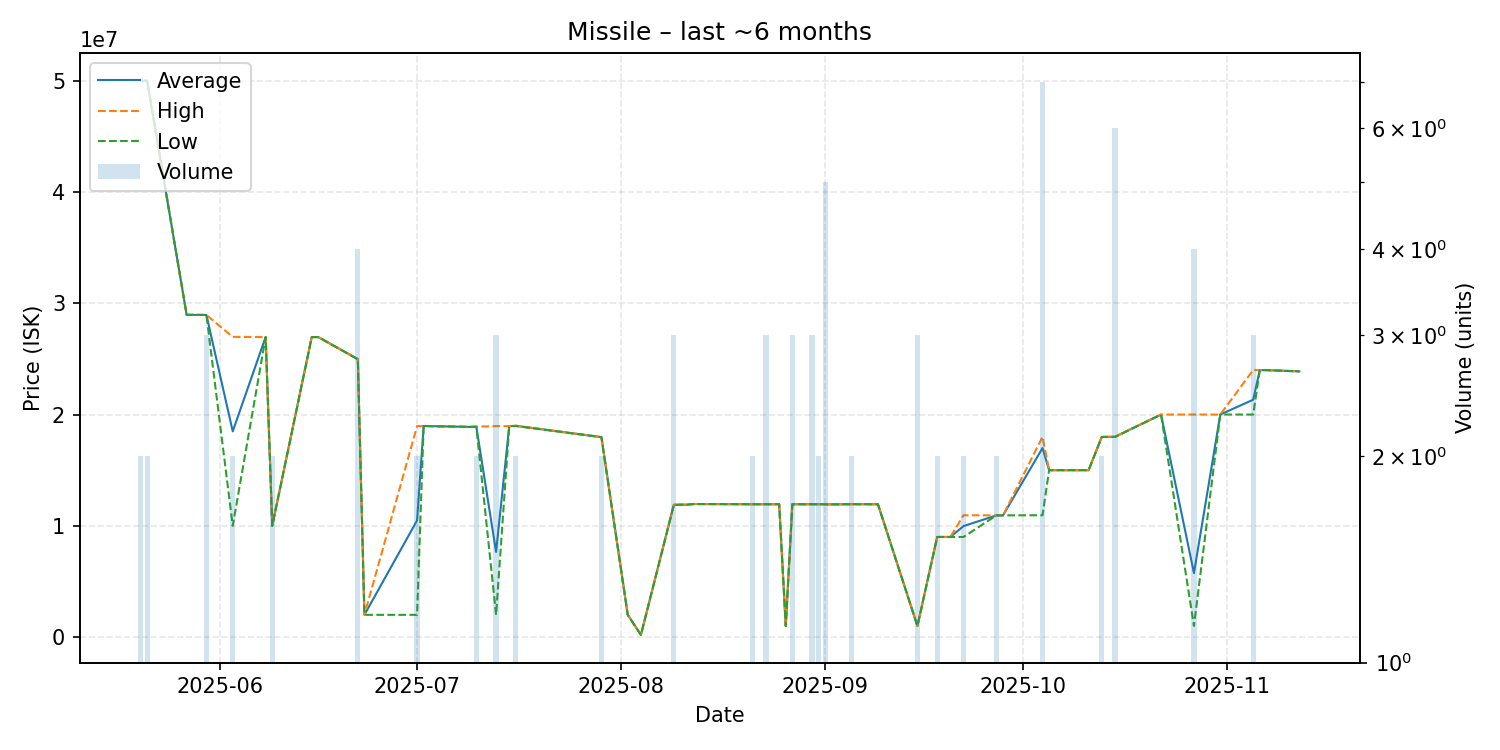

The file beside this chart, header and first rows:
date, average, highest, lowest, order_count, volume
2025-05-20, 49995000, 50000000, 49990000, 2, 2
2025-05-21, 50000000, 50000000, 50000000, 1, 2
2025-05-27, 28960000, 28960000, 28960000, 1, 1
2025-05-30, 28950000, 28950000, 28950000, 1, 3
2025-06-03, 18490000, 26980000, 10000000, 2, 2
2025-06-08, 26970000, 26970000, 26970000, 1, 1
2025-06-09, 10000000, 10000000, 10000000, 1, 2
2025-06-15, 26960000, 26960000, 26960000, 1, 1
2025-06-16, 26960000, 26960000, 26960000, 1, 1
2025-06-22, 24985000, 24990000, 24960000, 4, 4
2025-06-23, 2000000, 2000000, 2000000, 1, 1
2025-07-01, 10485000, 18970000, 2000000, 2, 2
2025-07-02, 18970000, 18970000, 18970000, 1, 1
2025-07-09, 18890000, 18890000, 18890000, 1, 1
2025-07-10, 18905000, 18910000, 18900000, 2, 2
2025-07-13, 7654667, 18960000, 2002000, 2, 3
2025-07-15, 18960000, 18960000, 18960000, 1, 1
2025-07-16, 18985000, 19000000, 18970000, 2, 2
2025-07-29, 17970000, 17970000, 17970000, 2, 2
2025-08-02, 2002000, 2002000, 2002000, 1, 1
2025-08-04, 200500, 200500, 200500, 1, 1
2025-08-09, 11890000, 11890000, 11890000, 3, 3
2025-08-10, 11900000, 11900000, 11900000, 1, 1
2025-08-11, 11900000, 11900000, 11900000, 1, 1
2025-08-12, 11960000, 11960000, 11960000, 1, 1
2025-08-21, 11940000, 11940000, 11940000, 2, 2
2025-08-23, 11940000, 11940000, 11940000, 1, 3
2025-08-25, 11940000, 11940000, 11940000, 1, 1
2025-08-26, 1000000, 1000000, 1000000, 1, 1
2025-08-27, 11940000, 11940000, 11940000, 1, 3
2025-08-29, 11940000, 11940000, 11940000, 1, 1
2025-08-30, 11940000, 11940000, 11940000, 2, 3
2025-08-31, 11940000, 11940000, 11940000, 2, 2
2025-09-01, 11930000, 11930000, 11930000, 1, 5
2025-09-03, 11930000, 11930000, 11930000, 1, 1
2025-09-04, 11940000, 11940000, 11940000, 1, 1
2025-09-05, 11945000, 11950000, 11940000, 2, 2
2025-09-09, 11940000, 11940000, 11940000, 1, 1
2025-09-15, 1000000, 1000000, 1000000, 1, 3
2025-09-18, 9000000, 9000000, 9000000, 1, 2
2025-09-20, 8999000, 8999000, 8999000, 1, 1
2025-09-22, 9975000, 10950000, 9000000, 2, 2
2025-09-27, 10940000, 10940000, 10940000, 2, 2
2025-09-28, 10940000, 10940000, 10940000, 1, 1
2025-10-04, 16992857, 18000000, 10950000, 2, 7
2025-10-05, 15000000, 15000000, 15000000, 1, 1
2025-10-07, 15000000, 15000000, 15000000, 1, 1
2025-10-08, 15000000, 15000000, 15000000, 1, 1
2025-10-10, 15000000, 15000000, 15000000, 1, 1
2025-10-11, 15000000, 15000000, 15000000, 1, 1
2025-10-13, 17990000, 17990000, 17990000, 2, 2
2025-10-15, 17995000, 18000000, 17990000, 3, 6
2025-10-22, 20000000, 20000000, 20000000, 1, 1
2025-10-27, 5750750, 20000000, 1001000, 2, 4
2025-10-31, 20000000, 20000000, 20000000, 1, 1
2025-11-05, 21333333, 24000000, 20000000, 2, 3
2025-11-06, 23990000, 23990000, 23990000, 1, 1
2025-11-07, 23990000, 23990000, 23990000, 1, 1
2025-11-12, 23880000, 23880000, 23880000, 1, 1
